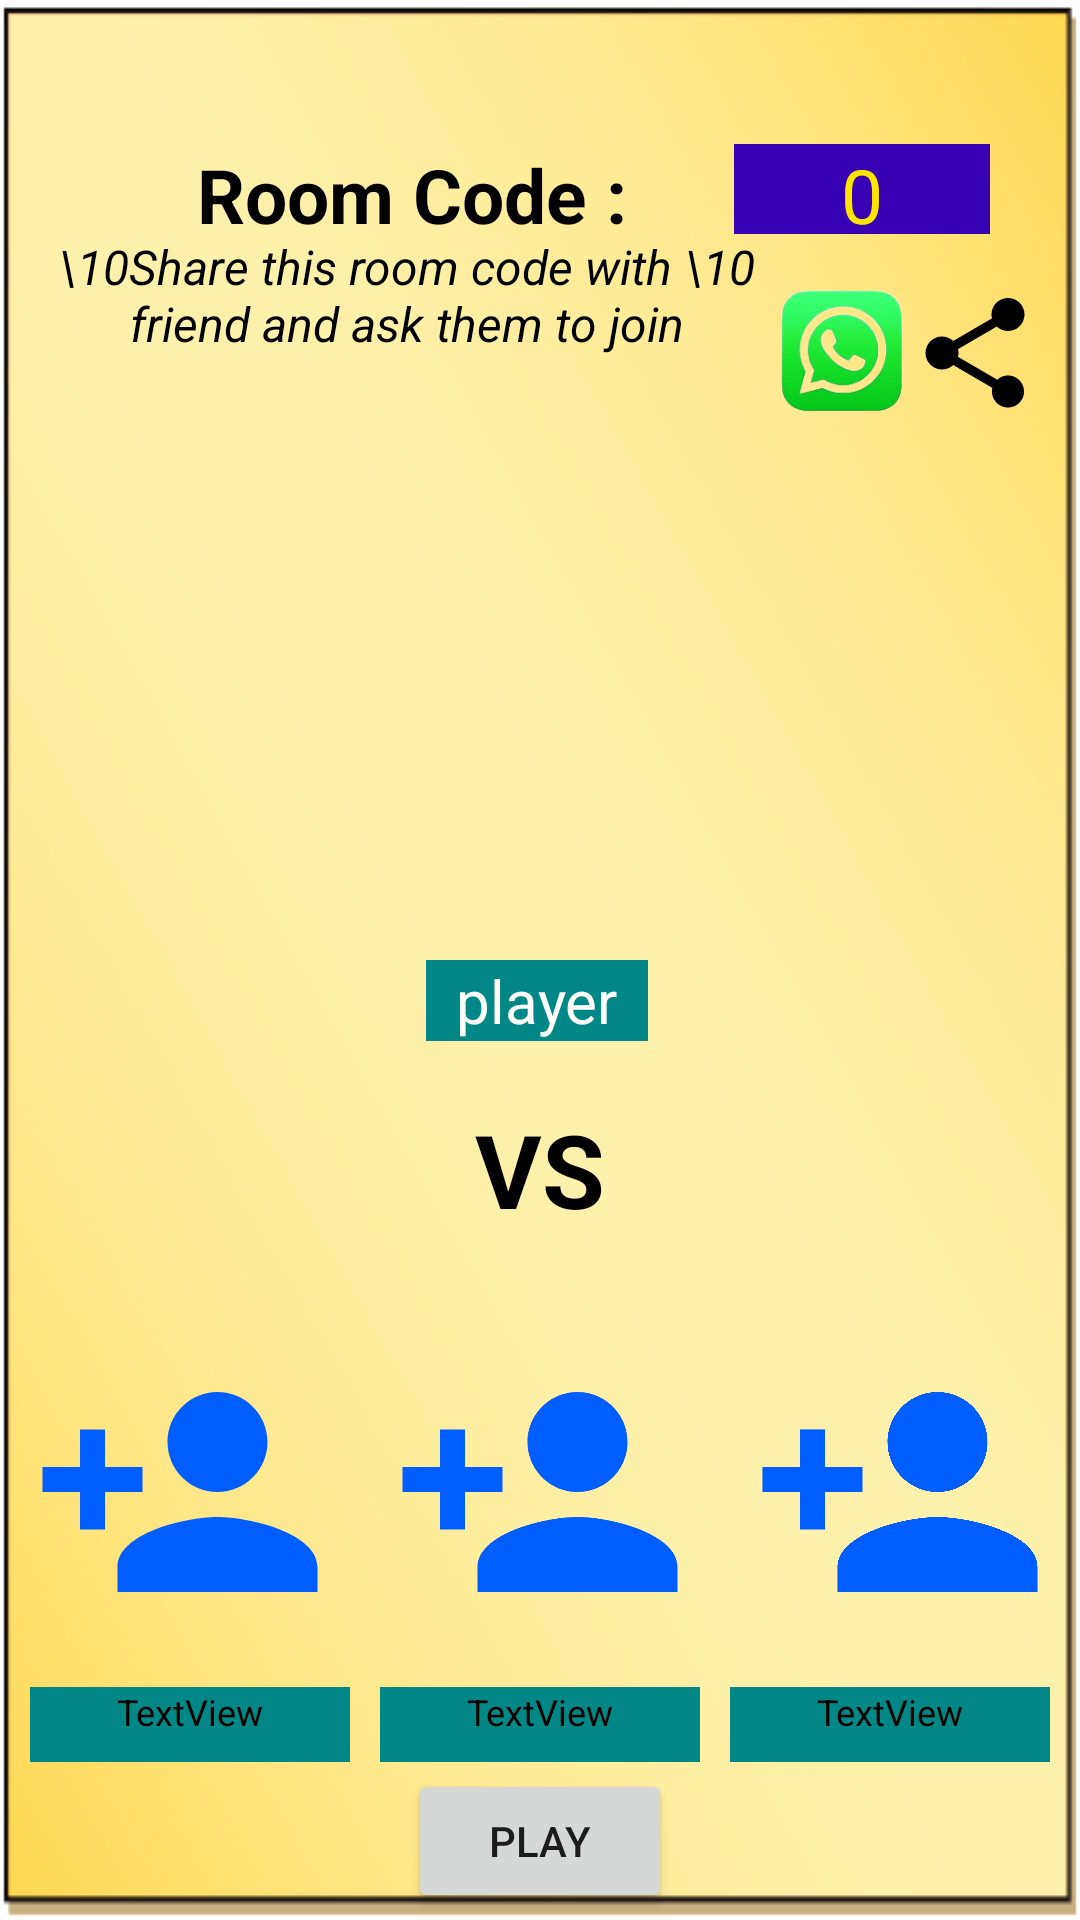

Layout XML and referenced resources for this Android screen:
<!-- AndroidManifest.xml: application theme Theme.AshtaChamma -->
<!-- res/layout/activity_create_room.xml -->
<?xml version="1.0" encoding="utf-8"?>
<androidx.constraintlayout.widget.ConstraintLayout xmlns:android="http://schemas.android.com/apk/res/android"
    xmlns:app="http://schemas.android.com/apk/res-auto"
    xmlns:tools="http://schemas.android.com/tools"
    android:layout_width="match_parent"
    android:layout_height="match_parent"
    android:background="@drawable/background5"
    tools:context=".CreateRoom">

    <LinearLayout android:orientation="horizontal"
        android:id="@+id/linearLayout2"
        android:layout_width="300dp"
        android:layout_height="30dp"
        android:layout_marginTop="48dp"
        app:layout_constraintEnd_toEndOf="parent"
        app:layout_constraintStart_toStartOf="parent"
        app:layout_constraintTop_toTopOf="parent">
        <TextView android:textSize="25sp" android:textStyle="bold" android:textColor="#000000" android:layout_width="wrap_content" android:layout_height="wrap_content" android:text="Room Code :" android:layout_weight="1" android:textAlignment="center"/>
        <TextView android:textSize="25sp" android:textColor="#ffe500" android:id="@+id/generatedCode" android:background="@color/purple_700" android:layout_width="wrap_content" android:layout_height="wrap_content" android:text="0" android:layout_weight="1" android:textAlignment="center"/>
    </LinearLayout>
    <LinearLayout android:orientation="horizontal" android:id="@+id/linearLayout5" android:layout_width="334dp" android:layout_height="79dp" app:layout_constraintEnd_toEndOf="parent" app:layout_constraintStart_toStartOf="parent" app:layout_constraintTop_toBottomOf="@+id/linearLayout2">
        <TextView android:textSize="16dp" android:textStyle="italic" android:textColor="@color/black" android:id="@+id/textView2" android:layout_width="245dp" android:layout_height="match_parent" android:text="\10Share this room code with \10 friend and ask them to join" android:textAlignment="center"/>
        <ImageView android:id="@+id/whatsapp" android:layout_width="81dp" android:layout_height="match_parent" android:layout_weight="1" app:srcCompat="@drawable/whatsapp"/>
        <ImageView android:id="@+id/share" android:layout_width="44dp" android:layout_height="match_parent" app:srcCompat="@drawable/ic_baseline_share_24"/>
    </LinearLayout>
    <ImageView android:id="@+id/oplayer1Image" android:padding="10dp" android:layout_width="130dp" android:layout_height="130dp" android:layout_marginTop="9dp" app:layout_constraintEnd_toEndOf="parent" app:layout_constraintHorizontal_bias="0.498" app:layout_constraintStart_toStartOf="parent" app:layout_constraintTop_toBottomOf="@+id/linearLayout5" app:srcCompat="@drawable/ic_baseline_person_24"/>
    <TextView android:textSize="20sp" android:textColor="#ffffff" android:id="@+id/oplayer1Name" android:background="@color/teal_700" android:layout_width="wrap_content" android:layout_height="wrap_content" android:layout_marginTop="24dp" android:text="player" android:paddingStart="10dp" android:paddingEnd="10dp" app:layout_constraintEnd_toEndOf="parent" app:layout_constraintHorizontal_bias="0.497" app:layout_constraintStart_toStartOf="parent" app:layout_constraintTop_toBottomOf="@+id/oplayer1Image"/>
    <LinearLayout android:orientation="horizontal" android:id="@+id/linearLayout3" android:layout_width="0dp" android:layout_height="130dp" android:layout_marginTop="20dp" app:layout_constraintEnd_toEndOf="parent" app:layout_constraintStart_toStartOf="parent" app:layout_constraintTop_toBottomOf="@+id/textView3">
        <ImageView android:id="@+id/oplayer2Image" android:padding="10dp" android:layout_width="match_parent" android:layout_height="match_parent" android:layout_weight="1" app:srcCompat="@drawable/ic_baseline_person_add_24"/>
        <ImageView android:id="@+id/oplayer3Image" android:padding="10dp" android:layout_width="match_parent" android:layout_height="match_parent" android:layout_weight="1" app:srcCompat="@drawable/ic_baseline_person_add_24"/>
        <ImageView android:id="@+id/oplayer4Image" android:padding="10dp" android:layout_width="match_parent" android:layout_height="match_parent" android:layout_weight="1" app:srcCompat="@drawable/ic_baseline_person_add_24"/>
    </LinearLayout>
    <LinearLayout android:orientation="horizontal" android:id="@+id/linearLayout4" android:layout_width="0dp" android:layout_height="25dp" app:layout_constraintEnd_toEndOf="parent" app:layout_constraintStart_toStartOf="parent" app:layout_constraintTop_toBottomOf="@+id/linearLayout3">
        <TextView android:maxLength="15" android:textSize="12sp" android:textColor="#000000" android:id="@+id/oplayer2Name" android:background="@color/teal_700" android:layout_width="wrap_content" android:layout_height="match_parent" android:text="TextView" android:layout_weight="1" android:textAlignment="center" android:layout_marginStart="10dp" android:layout_marginEnd="10dp"/>
        <TextView android:maxLength="15" android:textSize="12sp" android:textColor="#000000" android:id="@+id/oplayer3Name" android:background="@color/teal_700" android:layout_width="wrap_content" android:layout_height="match_parent" android:text="TextView" android:layout_weight="1" android:textAlignment="center" android:layout_marginEnd="10dp"/>
        <TextView android:maxLength="15" android:textSize="12sp" android:textColor="#000000" android:id="@+id/oplayer4Name" android:background="@color/teal_700" android:layout_width="wrap_content" android:layout_height="match_parent" android:text="TextView" android:layout_weight="1" android:textAlignment="center" android:layout_marginEnd="10dp"/>
    </LinearLayout>
    <Button android:id="@+id/nowPlay" android:layout_width="wrap_content" android:layout_height="wrap_content" android:text="play" app:layout_constraintBottom_toBottomOf="parent" app:layout_constraintEnd_toEndOf="parent" app:layout_constraintStart_toStartOf="parent" app:layout_constraintTop_toBottomOf="@+id/linearLayout4"/>
    <TextView android:textSize="34sp" android:textStyle="bold" android:textColor="#000000" android:id="@+id/textView3" android:layout_width="wrap_content" android:layout_height="wrap_content" android:layout_marginTop="20dp" android:text="VS" app:layout_constraintEnd_toEndOf="parent" app:layout_constraintStart_toStartOf="parent" app:layout_constraintTop_toBottomOf="@+id/oplayer1Name"/>

</androidx.constraintlayout.widget.ConstraintLayout>
<!-- resources referenced by this layout -->
<resources>
  <color name="black">#FF000000</color>
  <color name="purple_700">#FF3700B3</color>
  <color name="teal_700">#FF018786</color>
  <!-- drawable background5: png bitmap (drawable, 60914 bytes) -->
  <!-- drawable ic_baseline_person_add_24 (drawable) -->
  <vector android:height="24dp" android:tint="#005EFF"
      android:viewportHeight="24" android:viewportWidth="24"
      android:width="24dp" xmlns:android="http://schemas.android.com/apk/res/android">
      <path android:fillColor="@android:color/white" android:pathData="M15,12c2.21,0 4,-1.79 4,-4s-1.79,-4 -4,-4 -4,1.79 -4,4 1.79,4 4,4zM6,10L6,7L4,7v3L1,10v2h3v3h2v-3h3v-2L6,10zM15,14c-2.67,0 -8,1.34 -8,4v2h16v-2c0,-2.66 -5.33,-4 -8,-4z"/>
  </vector>
  <!-- drawable ic_baseline_share_24 (drawable) -->
  <?xml version="1.0" encoding="utf-8"?>
  <vector xmlns:android="http://schemas.android.com/apk/res/android" xmlns:app="http://schemas.android.com/apk/res-auto" xmlns:aapt="http://schemas.android.com/aapt" android:tint="#000000" android:height="24dp" android:width="24dp" android:viewportWidth="24" android:viewportHeight="24">
      <path android:fillColor="@android:color/white" android:pathData="M18,16.08c-0.76,0 -1.44,0.3 -1.96,0.77L8.91,12.7c0.05,-0.23 0.09,-0.46 0.09,-0.7s-0.04,-0.47 -0.09,-0.7l7.05,-4.11c0.54,0.5 1.25,0.81 2.04,0.81 1.66,0 3,-1.34 3,-3s-1.34,-3 -3,-3 -3,1.34 -3,3c0,0.24 0.04,0.47 0.09,0.7L8.04,9.81C7.5,9.31 6.79,9 6,9c-1.66,0 -3,1.34 -3,3s1.34,3 3,3c0.79,0 1.5,-0.31 2.04,-0.81l7.12,4.16c-0.05,0.21 -0.08,0.43 -0.08,0.65 0,1.61 1.31,2.92 2.92,2.92 1.61,0 2.92,-1.31 2.92,-2.92s-1.31,-2.92 -2.92,-2.92z"/>
  </vector>
  <!-- drawable whatsapp: png bitmap (drawable, 26226 bytes) -->
  <style name="Theme.AshtaChamma" parent="Theme.MaterialComponents.DayNight.NoActionBar">
          
          <item name="colorPrimary">@color/purple_500</item>
          <item name="colorPrimaryVariant">@color/purple_700</item>
          <item name="colorOnPrimary">@color/white</item>
          
          <item name="colorSecondary">@color/teal_200</item>
          <item name="colorSecondaryVariant">@color/teal_700</item>
          <item name="colorOnSecondary">@color/black</item>
          
          <item name="android:statusBarColor">?attr/colorPrimaryVariant</item>
          
      </style>
  <color name="purple_500">#FF6200EE</color>
  <color name="white">#FFFFFFFF</color>
  <color name="teal_200">#FF03DAC5</color>
</resources>
